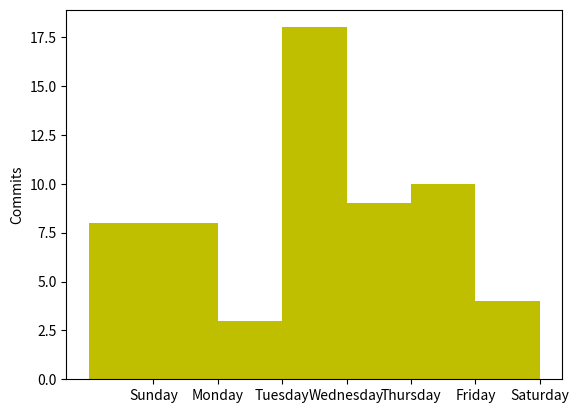

This figure's Python source:
import matplotlib.pyplot as plt
import numpy as np

def plot9():
    data = [ ("data1", 34), ("data2", 22),
            ("data3", 11), ( "data4", 28),
            ("data5", 57), ( "data6", 39),
            ("data7", 23), ( "data8", 98)]
    #N = len( data )
    N = len( ['Sunday', 'Monday', 'Tuesday', 'Wednesday', 'Thursday', 'Friday', 'Saturday'] )
    x = np.arange(1, N+1)
    #y = [ num for (s, num) in data ]
    y = [8, 8, 3, 18, 9, 10, 4]
    # labels = [ s for (s, num) in data ]
    labels = ['Sunday', 'Monday', 'Tuesday', 'Wednesday', 'Thursday', 'Friday', 'Saturday']
    width = 1
    bar1 = plt.bar( x, y, width, color="y" )
    plt.ylabel( 'Commits' )
    plt.xticks(x + width/2.0, labels )
    plt.show()


plot9()